Image classification data set "karaage_poodle_small" (cyakooo/Karapoodle on GitHub). Class labels (2): karaage, poodle.

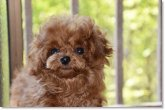
Label: poodle

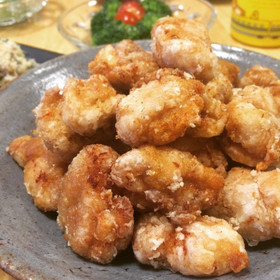
Label: karaage

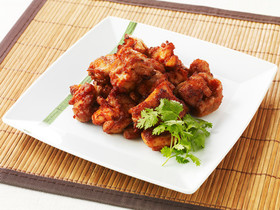
Label: karaage

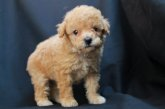
Label: poodle

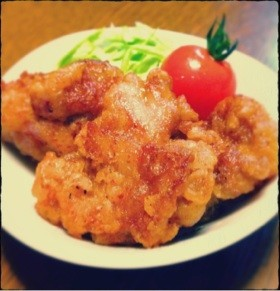
Label: karaage

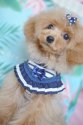
Label: poodle
